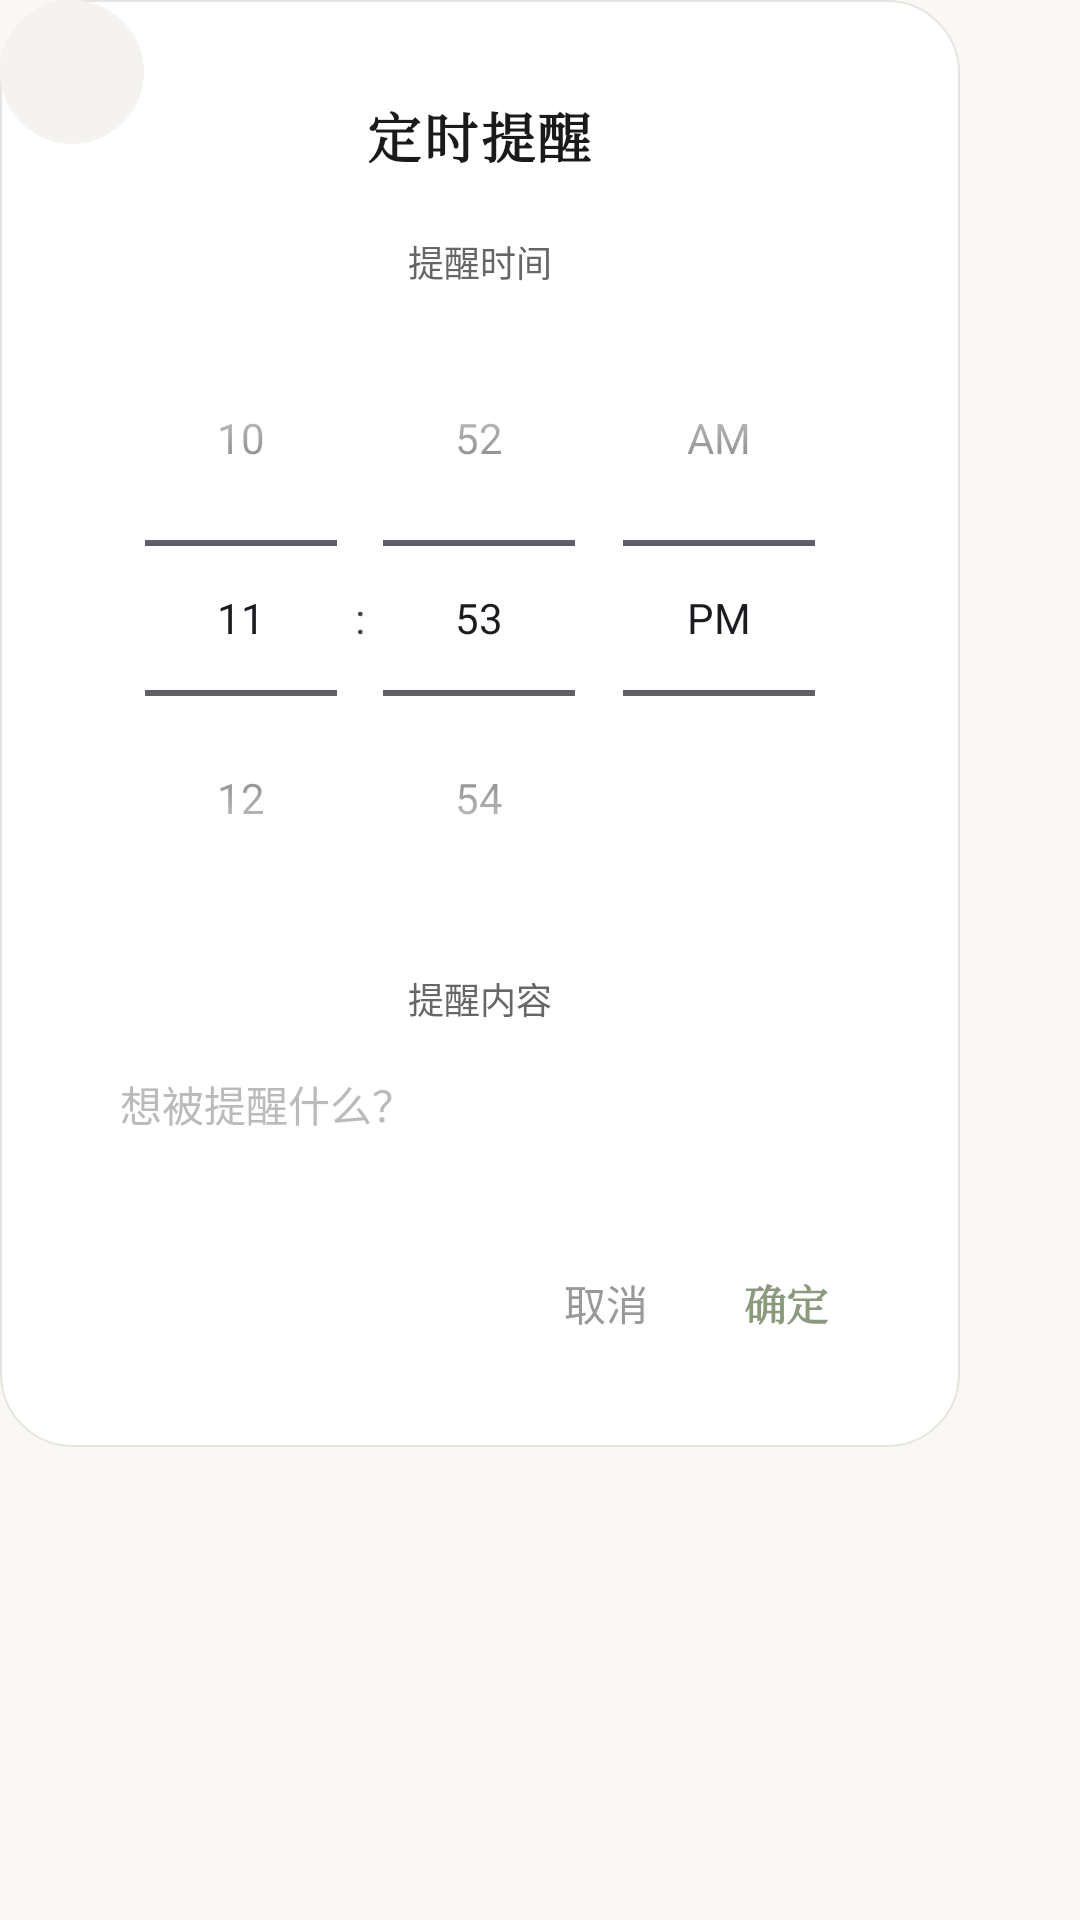

Produce the Android XML layout that renders to this screen, including the resource entries it uses.
<!-- AndroidManifest.xml: application theme Theme.LifeTrack -->
<!-- res/layout/dialog_notification_settings.xml -->
<?xml version="1.0" encoding="utf-8"?>
<FrameLayout xmlns:android="http://schemas.android.com/apk/res/android"
    xmlns:app="http://schemas.android.com/apk/res-auto"
    android:layout_width="wrap_content"
    android:layout_height="wrap_content">

    <LinearLayout
        android:layout_width="wrap_content"
        android:layout_height="wrap_content"
        android:orientation="vertical"
        android:background="@drawable/bg_dialog"
        android:paddingStart="28dp"
        android:paddingEnd="28dp"
        android:paddingTop="32dp"
        android:paddingBottom="24dp"
        android:minWidth="320dp"
        android:gravity="center_horizontal">

        <TextView
            android:id="@+id/tvNotificationTitle"
            android:layout_width="wrap_content"
            android:layout_height="wrap_content"
            android:text="@string/notification_dialog_title"
            android:textColor="@color/text_primary"
            android:textSize="18sp"
            android:fontFamily="serif"
            android:textStyle="bold"
            android:letterSpacing="0.05"
            android:layout_marginBottom="20dp" />

        <TextView
            android:layout_width="wrap_content"
            android:layout_height="wrap_content"
            android:text="@string/notification_time_label"
            android:textColor="@color/text_secondary"
            android:textSize="12sp"
            android:layout_marginBottom="4dp" />

        <TimePicker
            android:id="@+id/timePicker"
            android:layout_width="match_parent"
            android:layout_height="wrap_content"
            android:timePickerMode="spinner" />

        <TextView
            android:layout_width="wrap_content"
            android:layout_height="wrap_content"
            android:text="@string/notification_content_label"
            android:textColor="@color/text_secondary"
            android:textSize="12sp"
            android:layout_marginTop="12dp"
            android:layout_marginBottom="4dp" />

        
        <EditText
            android:id="@+id/etContent"
            android:layout_width="match_parent"
            android:layout_height="wrap_content"
            android:background="@drawable/bg_api_input"
            android:padding="12dp"
            android:textColor="@color/text_primary"
            android:textSize="14sp"
            android:inputType="text"
            android:maxLines="1"
            android:maxLength="60"
            android:hint="@string/notification_content_hint"
            android:textColorHint="@color/text_hint"
            android:imeOptions="actionDone" />

        
        <TextView
            android:id="@+id/btnToggleCalendar"
            android:layout_width="match_parent"
            android:layout_height="48dp"
            android:gravity="start|center_vertical"
            android:text="@string/notification_alarm_enabled"
            android:textColor="@color/green_primary"
            android:textSize="13sp"
            android:fontFamily="serif"
            android:paddingStart="0dp"
            android:paddingEnd="0dp"
            android:layout_marginTop="8dp"
            android:minHeight="48dp"
            android:clickable="true"
            android:focusable="true"
            android:background="?attr/selectableItemBackground"
            android:visibility="gone"
            android:drawablePadding="8dp"
            app:drawableStartCompat="@drawable/ic_calendar"
            app:drawableTint="@color/green_primary" />

        <LinearLayout
            android:layout_width="match_parent"
            android:layout_height="wrap_content"
            android:orientation="horizontal"
            android:gravity="end"
            android:layout_marginTop="20dp">

            <TextView
                android:id="@+id/btnNotificationDelete"
                android:layout_width="0dp"
                android:layout_height="48dp"
                android:layout_weight="1"
                android:gravity="start|center_vertical"
                android:text="@string/notification_delete"
                android:textColor="@color/error"
                android:textSize="14sp"
                android:paddingStart="0dp"
                android:paddingEnd="16dp"
                android:minHeight="48dp"
                android:clickable="true"
                android:focusable="true"
                android:background="?attr/selectableItemBackground"
                android:visibility="gone" />

            <TextView
                android:id="@+id/btnNotificationCancel"
                android:layout_width="wrap_content"
                android:layout_height="48dp"
                android:gravity="center"
                android:text="@string/diary_cancel"
                android:textColor="@color/text_subtitle"
                android:textSize="14sp"
                android:paddingStart="16dp"
                android:paddingEnd="16dp"
                android:minHeight="48dp"
                android:clickable="true"
                android:focusable="true"
                android:background="?attr/selectableItemBackground" />

            <TextView
                android:id="@+id/btnNotificationConfirm"
                android:layout_width="wrap_content"
                android:layout_height="48dp"
                android:gravity="center"
                android:text="@string/month_picker_confirm"
                android:textColor="@color/green_primary"
                android:textSize="14sp"
                android:fontFamily="serif"
                android:textStyle="bold"
                android:paddingStart="16dp"
                android:paddingEnd="16dp"
                android:minHeight="48dp"
                android:clickable="true"
                android:focusable="true"
                android:background="?attr/selectableItemBackground" />

        </LinearLayout>

    </LinearLayout>

    <ImageView
        android:id="@+id/btnDialogClose"
        android:layout_width="48dp"
        android:layout_height="48dp"
        android:layout_gravity="top|start"
        android:src="@drawable/ic_close"
        android:background="@drawable/bg_dialog_close"
        android:foreground="?attr/selectableItemBackgroundBorderless"
        android:padding="12dp"
        android:minWidth="48dp"
        android:minHeight="48dp"
        android:clickable="true"
        android:focusable="true"
        android:contentDescription="@string/dialog_close" />

</FrameLayout>
<!-- resources referenced by this layout -->
<resources>
  <color name="error">#B00020</color>
  <color name="green_primary">#8B9A7D</color>
  <color name="text_hint">#BBBBBB</color>
  <color name="text_primary">#1A1A1A</color>
  <color name="text_secondary">#666666</color>
  <color name="text_subtitle">#999999</color>
  <!-- drawable bg_api_input (drawable) -->
  <?xml version="1.0" encoding="utf-8"?>
  <selector xmlns:android="http://schemas.android.com/apk/res/android">
      <item android:state_focused="true">
          <shape android:shape="rectangle">
              <solid android:color="@color/glass_input" />
              <corners android:radius="14dp" />
              <stroke android:width="1.5dp" android:color="@color/green_primary" />
          </shape>
      </item>
      <item>
          <shape android:shape="rectangle">
              <solid android:color="@color/glass_input" />
              <corners android:radius="14dp" />
              <stroke android:width="0.5dp" android:color="#59FFFFFF" />
          </shape>
      </item>
  </selector>
  <!-- drawable bg_dialog (drawable) -->
  <?xml version="1.0" encoding="utf-8"?>
  <shape xmlns:android="http://schemas.android.com/apk/res/android"
      android:shape="rectangle">
      <solid android:color="@color/glass_dialog" />
      <corners android:radius="24dp" />
      <stroke android:width="0.5dp" android:color="@color/glass_border_light" />
  </shape>
  <!-- drawable bg_dialog_close (drawable) -->
  <?xml version="1.0" encoding="utf-8"?>
  <shape xmlns:android="http://schemas.android.com/apk/res/android"
      android:shape="oval">
      <solid android:color="@color/bg_placeholder" />
      <size android:width="28dp" android:height="28dp" />
  </shape>
  <!-- drawable ic_calendar (drawable) -->
  <?xml version="1.0" encoding="utf-8"?>
  <vector xmlns:android="http://schemas.android.com/apk/res/android"
      android:width="24dp"
      android:height="24dp"
      android:viewportWidth="24"
      android:viewportHeight="24">
      <path
          android:fillColor="#000000"
          android:pathData="M19,3h-1V1h-2v2H8V1H6v2H5C3.9,3 3,3.9 3,5v14c0,1.1 0.9,2 2,2h14c1.1,0 2,-0.9 2,-2V5C21,3.9 20.1,3 19,3zM19,19H5V8h14V19z" />
  </vector>
  <string name="dialog_close">关闭</string>
  <string name="diary_cancel">取消</string>
  <string name="month_picker_confirm">确定</string>
  <string name="notification_alarm_enabled">已开启定时提醒</string>
  <string name="notification_content_hint">想被提醒什么？</string>
  <string name="notification_content_label">提醒内容</string>
  <string name="notification_delete">删除</string>
  <string name="notification_dialog_title">定时提醒</string>
  <string name="notification_time_label">提醒时间</string>
  <style name="Theme.LifeTrack" parent="Base.Theme.LifeTrack" />
  <color name="glass_input">#8CFFFFFF</color>
  <color name="glass_dialog">#FFFFFF</color>
  <color name="glass_border_light">#E8E4DF</color>
  <color name="bg_placeholder">#F5F3F0</color>
  <color name="white">#FFFFFFFF</color>
  <color name="brown_accent">#B8A99A</color>
  <color name="glass_card">#FFFFFF</color>
  <color name="glass_card_inner">#FFFFFF</color>
  <color name="on_error">#FFFFFF</color>
  <color name="primary_container">#DDE5D2</color>
  <color name="on_primary_container">#2E3B22</color>
  <color name="secondary_container">#E8DDD0</color>
  <color name="on_secondary_container">#3A2A1A</color>
  <color name="border_light">#E8E4DF</color>
  <color name="bg_primary">#FAF8F5</color>
  <color name="glass_nav">#C7FAF8F5</color>
</resources>
